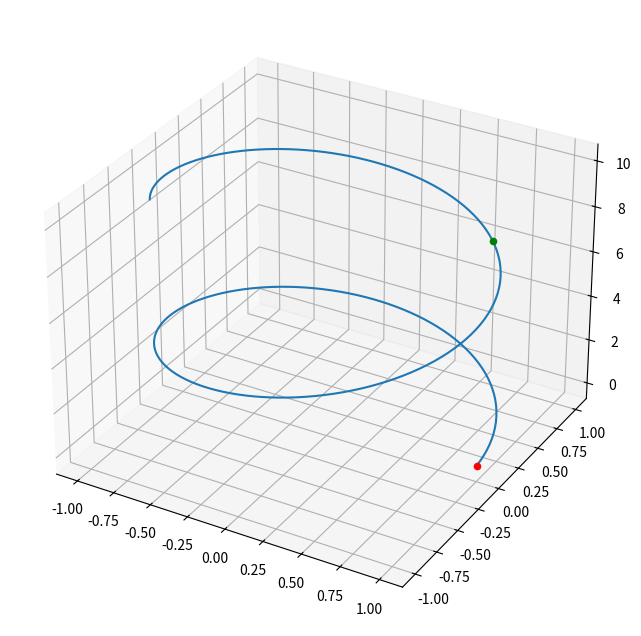

Reproduce this figure in Python.
import numpy as np
import matplotlib.pyplot as plt
from sympy import symbols
from sympy import symbols, cos, sin 
s=symbols('s')
def r(s):
    t=s/np.sqrt(2)
    return np.array([cos(t),sin(t),t])
s_final=10
start=r(0)
end=r(s_final)
t_val=np.linspace(0,10,200)
x_val,y_val,z_val=np.cos(t_val),np.sin(t_val),t_val
fig=plt.figure(figsize=(8,8))
ax=fig.add_subplot(111,projection='3d')
ax.plot(x_val,y_val,z_val)
ax.scatter(*start,color='r',label='(1,0,0)')
ax.scatter(*end,color='g',label='end 10 units')
ax.set_label("X")
ax.set_label("Y")
ax.set_label("Z")
plt.show()
print("For 10 units:",end)
print(r(s))
